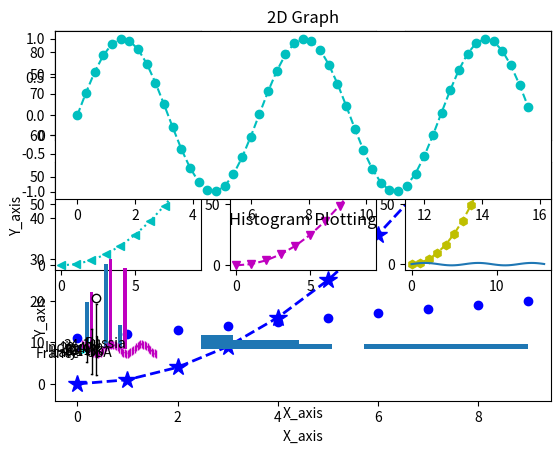

Here is the Python script that generated this plot:
#!/usr/bin/env python
# coding: utf-8

# Scatter Plot
# Bar Plot
# Histogram
# Boxplot
# Pie Chart

# In[1]:


import matplotlib.pyplot as plt
import pandas as pd
import numpy as np
get_ipython().run_line_magic('matplotlib', 'inline')


# pd.options.display.max_columns=None
# pd.options.display.max_rows=None
# pd.options.display.width=None

# In[2]:


a=np.arange(0,10)
b=np.arange(11,21)


# In[3]:


c=np.arange(30,45)
d=np.arange(45,55)


# In[4]:


plt.scatter(a,b,c='b')
plt.xlabel('X_axis')
plt.ylabel('Y_axis')
plt.title('2D Graph')
plt.savefig("Graph.jpg")


# In[5]:


b=a*a


# In[6]:


plt.plot(a,b,'b*',linestyle='--',linewidth=2,markersize=13)
plt.xlabel('X_axis')
plt.ylabel('Y_axis')
plt.title('2D Graph');


# In[7]:


plt.subplot(3,3,1)
plt.plot(a,b,'b--')
plt.subplot(3,3,2)
plt.plot(a,b,'g-')
plt.subplot(3,3,3)
plt.plot(a,b,'r--*')
plt.subplot(3,3,4)
plt.plot(a,b,'c:<')
plt.subplot(3,3,5)
plt.plot(a,b,'m--v')
plt.subplot(3,3,6)
plt.plot(a,b,'y--h')


# In[8]:


np.pi


# In[9]:


x=np.arange(0,5*np.pi,0.3)
y=np.sin(x)
plt.plot(x,y)
plt.title('Sine wave')


# In[10]:


x=np.arange(0,5*np.pi,0.3)
y_sine=np.sin(x)
y_cosine=np.cos(x)
plt.subplot(2,1,1)
plt.plot(x,y_sine,'c--o')
plt.subplot(2,1,2)
plt.plot(x,y_cosine,'m:|')


# In[11]:


x=[1,5,8]
y=[10,18,5]

x2=[2,6,9]
y2=[12,19,17]

plt.bar(x,y)
plt.bar(x2,y2,color='m')
plt.xlabel('X_axis')
plt.ylabel('Y_axis')
plt.title('Bar Plotting');


# In[12]:


q=np.array([25,27,28,34,38,45,44,49,65,72,78,85,94])
plt.hist(q)
plt.title('Histogram Plotting')


# In[13]:


data= [np.random.normal(0,std,100) for std in range(1,4)]
plt.boxplot(data,vert=True,patch_artist=True);


# In[15]:


country_size= 'Russia','India','Italy','France','USA'
sizes = [510,350,95,121,420]
colors = ['green','blue','red','yellow','cyan']
explode = (0.085,0.0,0.0,0.0,0.0)

plt.pie(sizes,explode=explode,labels=country_size,colors=colors,autopct='%1.1f%%')
plt.axis('equal');


# In[ ]:





# In[ ]:




